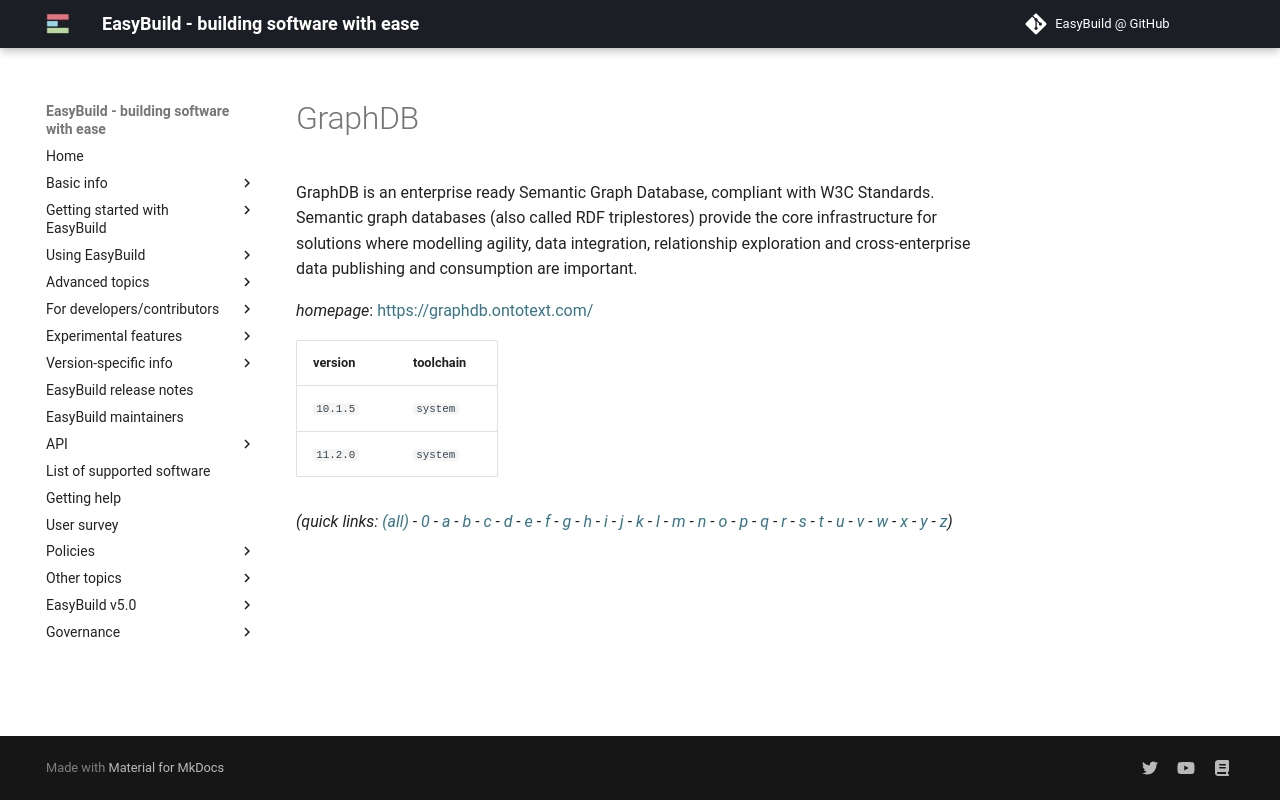

repository: easybuilders/easybuild-docs · page: version-specific/supported-software/g/GraphDB/index.html · generator: mkdocs

---
search:
  boost: 0.5
---
# GraphDB

GraphDB is an enterprise ready Semantic Graph Database, compliant with W3C Standards. Semantic graph databases (also called RDF triplestores) provide the core infrastructure for solutions where modelling agility, data integration, relationship exploration and cross-enterprise data publishing and consumption are important.

*homepage*: <https://graphdb.ontotext.com/>

version | toolchain
--------|----------
``10.1.5`` | ``system``
``11.2.0`` | ``system``


*(quick links: [(all)](../index.md) - [0](../0/index.md) - [a](../a/index.md) - [b](../b/index.md) - [c](../c/index.md) - [d](../d/index.md) - [e](../e/index.md) - [f](../f/index.md) - [g](../g/index.md) - [h](../h/index.md) - [i](../i/index.md) - [j](../j/index.md) - [k](../k/index.md) - [l](../l/index.md) - [m](../m/index.md) - [n](../n/index.md) - [o](../o/index.md) - [p](../p/index.md) - [q](../q/index.md) - [r](../r/index.md) - [s](../s/index.md) - [t](../t/index.md) - [u](../u/index.md) - [v](../v/index.md) - [w](../w/index.md) - [x](../x/index.md) - [y](../y/index.md) - [z](../z/index.md))*
